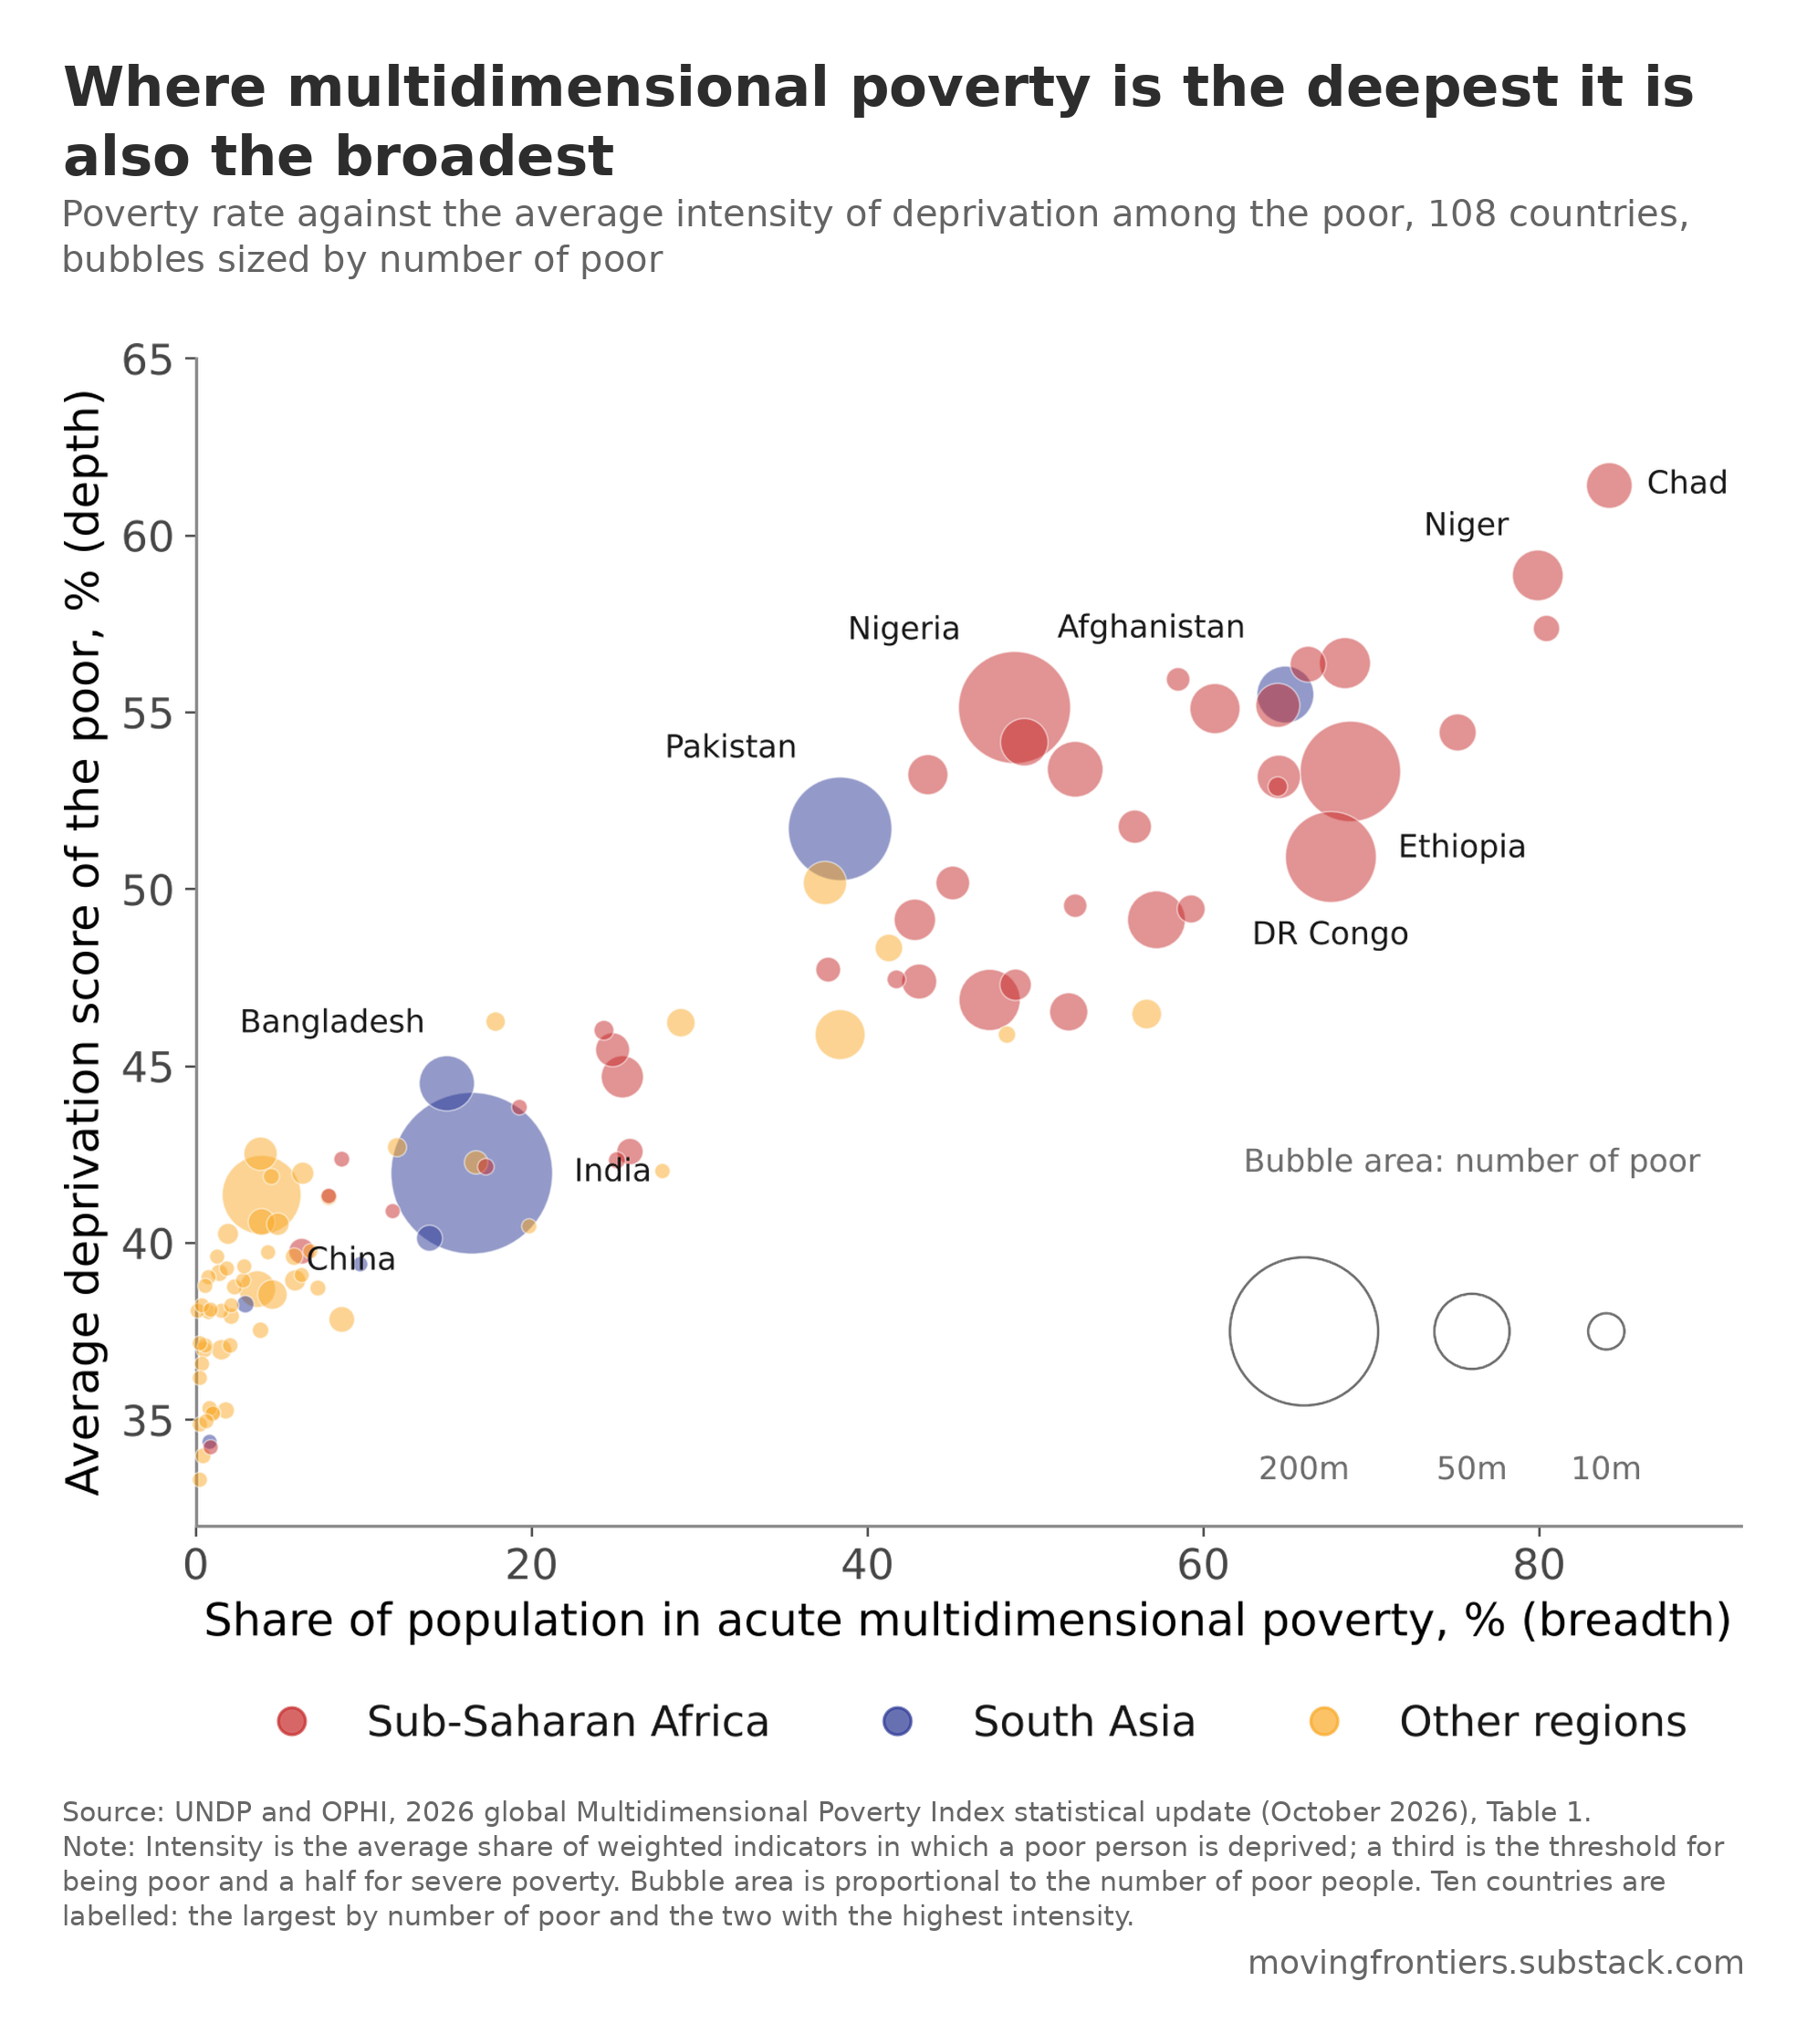

The table this chart was drawn from, first rows:
country, poor_pct, intensity_pct, poor_m, region_group
India, 16.39, 41.98, 237.8, South Asia
Nigeria, 48.7, 55.15, 113.3, Sub-Saharan Africa
Pakistan, 38.33, 51.72, 96.32, South Asia
Ethiopia, 68.74, 53.33, 90.77, Sub-Saharan Africa
DR Congo, 67.58, 50.91, 73.84, Sub-Saharan Africa
China, 3.89, 41.36, 55.14, Other
Tanzania, 47.22, 46.88, 32.37, Sub-Saharan Africa
Uganda, 57.17, 49.16, 28.59, Sub-Saharan Africa
Afghanistan, 64.88, 55.53, 27.67, South Asia
Sudan, 52.33, 53.4, 26.4, Sub-Saharan Africa
Bangladesh, 14.94, 44.52, 25.93, South Asia
Madagascar, 68.42, 56.41, 21.87, Sub-Saharan Africa
Niger, 79.89, 58.87, 21.6, Sub-Saharan Africa
Mozambique, 60.67, 55.11, 21.01, Sub-Saharan Africa
Myanmar, 38.32, 45.89, 20.88, Other
Angola, 49.29, 54.18, 18.67, Sub-Saharan Africa
Chad, 84.17, 61.42, 17.09, Sub-Saharan Africa
Mali, 64.4, 55.21, 15.76, Sub-Saharan Africa
Yemen, 37.42, 50.2, 15.19, Other
Burkina Faso, 64.47, 53.18, 15.18, Sub-Saharan Africa
Kenya, 25.35, 44.71, 14.31, Sub-Saharan Africa
Côte d'Ivoire, 42.77, 49.15, 13.66, Sub-Saharan Africa
Cameroon, 43.59, 53.24, 12.7, Sub-Saharan Africa
Malawi, 51.95, 46.56, 11.25, Sub-Saharan Africa
Burundi, 75.1, 54.44, 10.55, Sub-Saharan Africa
Indonesia, 3.62, 38.71, 10.26, Other
Guinea, 66.21, 56.37, 9.77, Sub-Saharan Africa
Zambia, 43.08, 47.41, 9.18, Sub-Saharan Africa
Ghana, 24.8, 45.48, 8.54, Sub-Saharan Africa
Senegal, 45.08, 50.18, 8.34, Sub-Saharan Africa
Brazil, 3.84, 42.55, 8.14, Other
Benin, 55.92, 51.77, 8.09, Sub-Saharan Africa
Rwanda, 48.82, 47.31, 6.96, Sub-Saharan Africa
Papua New Guinea, 56.63, 46.49, 5.99, Other
Mexico, 4.52, 38.56, 5.92, Other
Guatemala, 28.88, 46.23, 5.32, Other
Sierra Leone, 59.22, 49.46, 5.12, Sub-Saharan Africa
Haiti, 41.27, 48.36, 4.86, Other
Philippines, 3.89, 40.62, 4.5, Other
Zimbabwe, 25.8, 42.61, 4.29, Sub-Saharan Africa
Central African Rep., 80.41, 57.37, 4.29, Sub-Saharan Africa
Nepal, 13.88, 40.15, 4.12, South Asia
South Africa, 6.26, 39.78, 4.0, Sub-Saharan Africa
Iraq, 8.64, 37.86, 3.98, Other
Togo, 37.61, 47.75, 3.58, Sub-Saharan Africa
Mauritania, 58.45, 55.95, 3.02, Sub-Saharan Africa
Liberia, 52.32, 49.56, 2.94, Sub-Saharan Africa
Cambodia, 16.64, 42.28, 2.94, Other
Colombia, 4.85, 40.56, 2.56, Other
Morocco, 6.36, 41.98, 2.42, Other
Peru, 5.87, 38.97, 2.01, Other
Vietnam, 1.92, 40.28, 1.94, Other
Egypt, 1.52, 37.0, 1.77, Other
Congo, 24.27, 46.02, 1.54, Sub-Saharan Africa
Guinea-Bissau, 64.4, 52.91, 1.42, Sub-Saharan Africa
Lao PDR, 17.82, 46.28, 1.38, Other
Honduras, 11.97, 42.72, 1.3, Other
Gambia, 41.71, 47.48, 1.15, Sub-Saharan Africa
Bolivia, 5.85, 39.63, 0.73, Other
Timor-Leste, 48.25, 45.91, 0.68, Other
... 48 more rows
